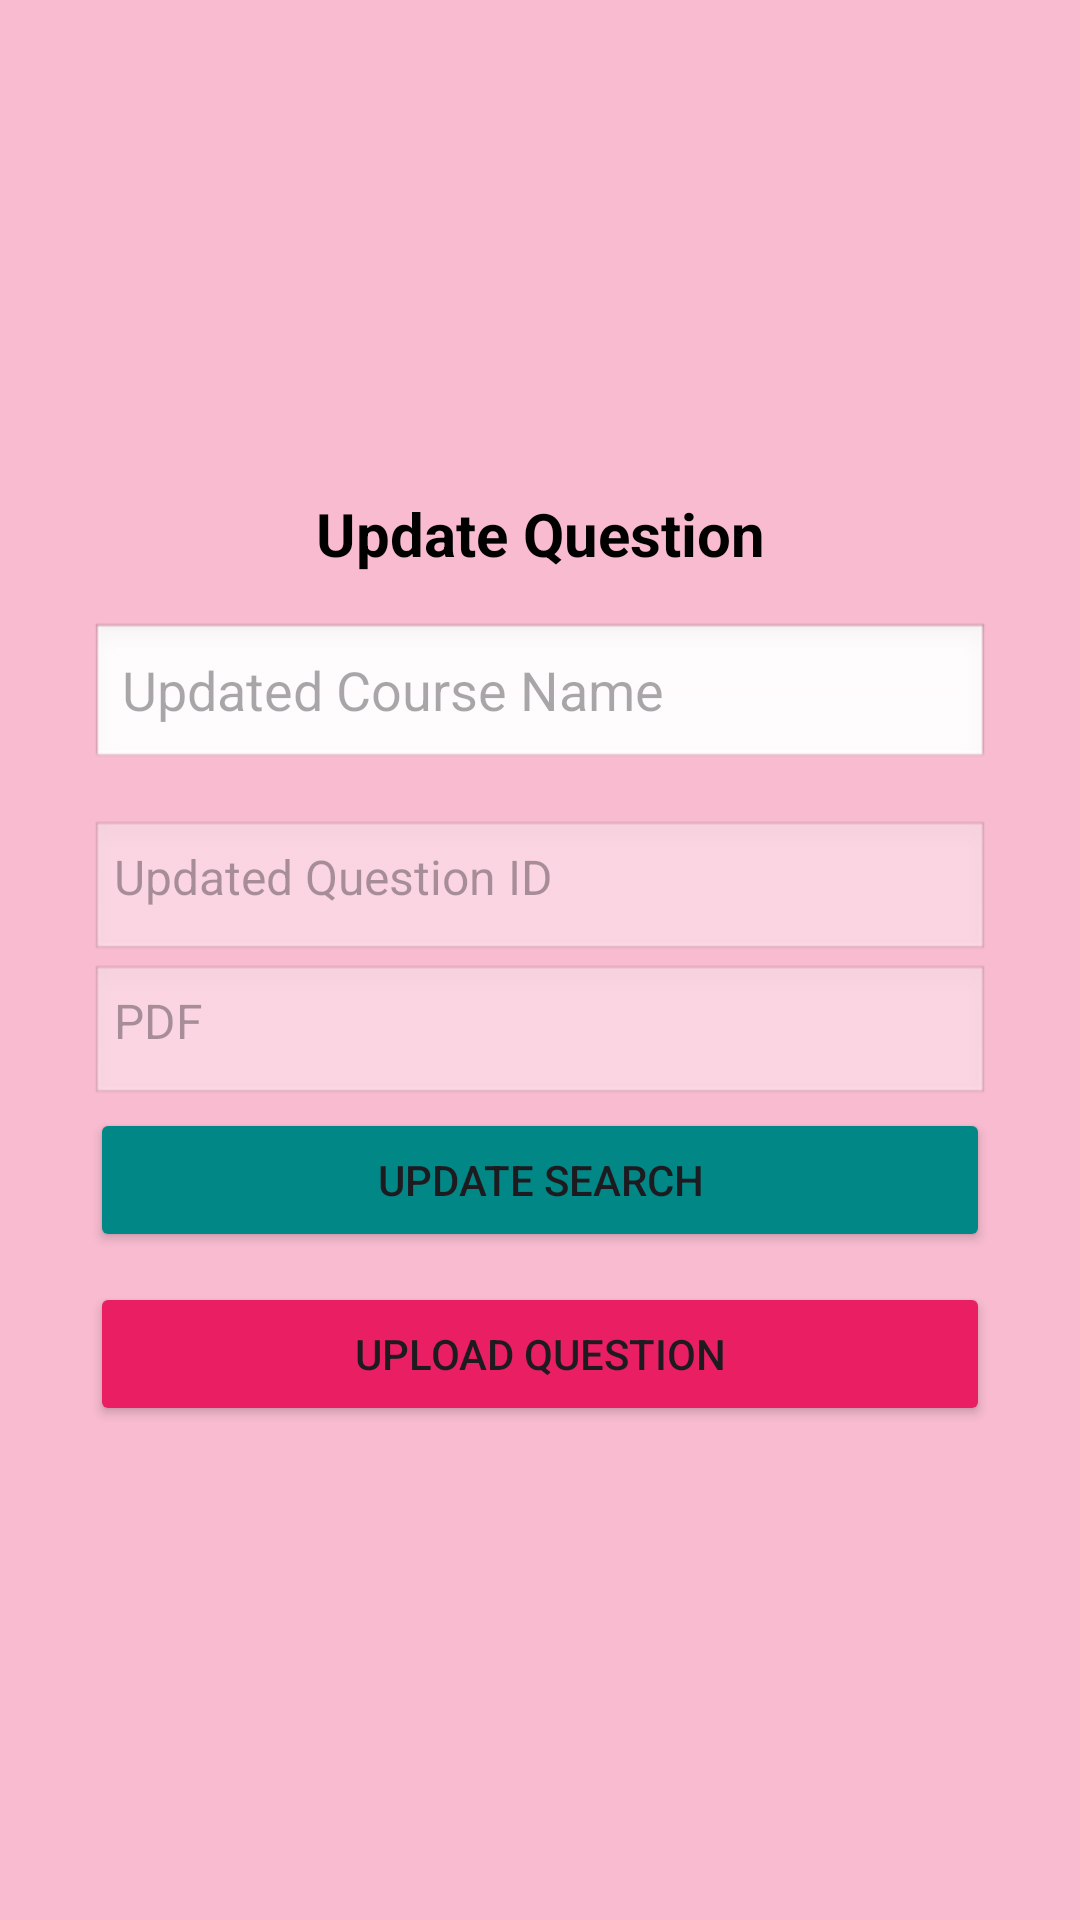

Write the Android layout XML for this screen, with the resource values it uses.
<!-- AndroidManifest.xml: application theme Theme.ThirdYearProject -->
<!-- res/layout/activity_update_question.xml -->
<?xml version="1.0" encoding="utf-8"?>
<LinearLayout xmlns:android="http://schemas.android.com/apk/res/android"
    xmlns:app="http://schemas.android.com/apk/res-auto"
    xmlns:tools="http://schemas.android.com/tools"
    android:id="@+id/main"
    android:layout_width="match_parent"
    android:layout_height="match_parent"
    android:gravity="center"
    android:background="#F8BBD0"
    android:orientation="vertical"
    android:padding="16dp"
    tools:context=".UpdateQuestion">


<TextView
    android:id="@+id/text_view_header"
    android:layout_width="match_parent"
    android:layout_height="wrap_content"

    android:text="@string/update_que"
    android:textSize="20sp"
    android:textStyle="bold"

    android:textColor="@color/black"
    android:gravity="center"
    android:layout_marginBottom="16dp" />




<EditText
    android:id="@+id/edit_text_que_name"
    android:layout_width="300dp"
    android:layout_height="50dp"
    android:layout_marginBottom="16dp"
android:autofillHints=""
    android:background="@android:drawable/edit_text"
    android:hint="@string/updated_course_name"
    android:inputType="text"/>


    <TextView
        android:id="@+id/text_view_que_id"
        android:layout_width="300dp"
        android:layout_height="wrap_content"

        android:background="@android:drawable/edit_text"
        android:hint="@string/updated_question_id"

        android:padding="8dp"
        android:textSize="16sp"
        android:enabled="false"/>



    <TextView
        android:id="@+id/pdf"
        android:layout_width="300dp"
        android:layout_height="wrap_content"

        android:background="@android:drawable/edit_text"
        android:hint="@string/pdf_UP"

        android:padding="8dp"
        android:textSize="16sp"
        android:enabled="false"/>




<Button
    android:id="@+id/button_search"
    android:layout_width="300dp"
    android:layout_height="wrap_content"
    android:layout_marginBottom="10dp"
    android:backgroundTint="@color/design_default_color_secondary_variant"
    android:text="@string/update_search" />

<Button
    android:id="@+id/button_update"
    android:layout_width="300dp"
    android:layout_height="wrap_content"

    android:backgroundTint="#E91E63"
    android:text="@string/upload_question" />


</LinearLayout>
<!-- resources referenced by this layout -->
<resources>
  <string name="pdf_UP">PDF</string>
  <string name="update_que">Update Question</string>
  <string name="update_search">Update Search</string>
  <string name="updated_course_name">Updated Course Name</string>
  <string name="updated_question_id">Updated Question ID</string>
  <string name="upload_question">Upload Question</string>
  <style name="Theme.ThirdYearProject" parent="Base.Theme.ThirdYearProject" />
  <style name="Base.Theme.ThirdYearProject" parent="Theme.Material3.DayNight.NoActionBar">
          
          
      </style>
  <!-- not gathered from this repository: default colours our renderer supplied (Android Studio template values) -->
  <color name="black">#FF000000</color>
</resources>
